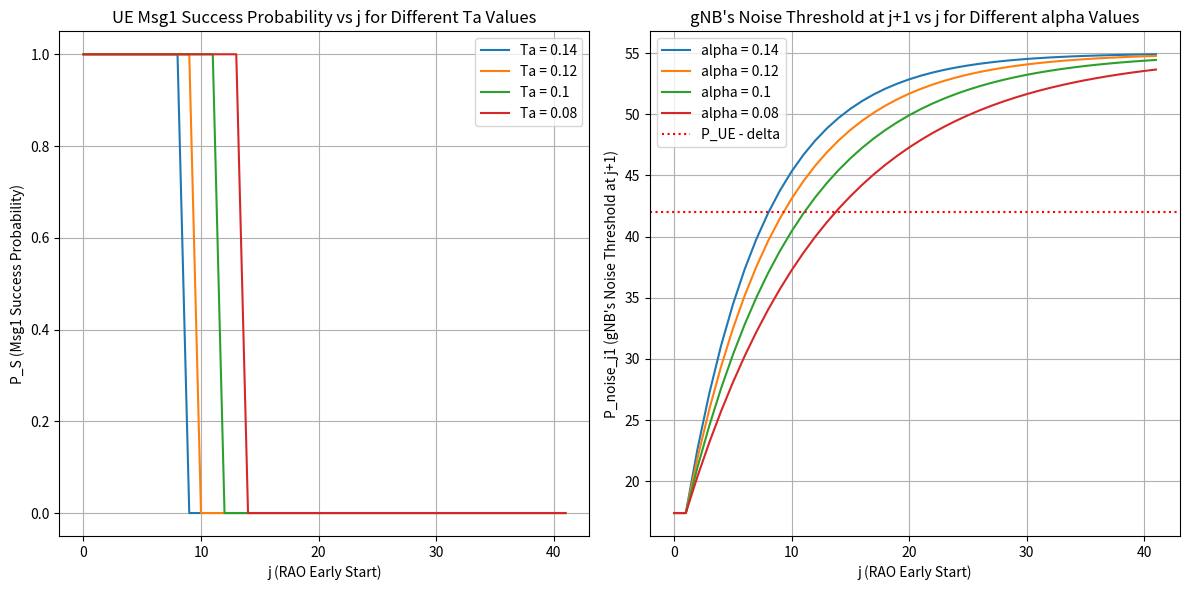

The matplotlib source for this figure:
import numpy as np
import matplotlib.pyplot as plt

def compute_p_success(P_noise, P_attacker, P_UE, alpha_values, delta, Ta, j_max):
    j_range = np.arange(0, j_max)
    results_P_S = {}
    results_P_noise_j1 = {}
    
    for alpha in alpha_values:
        P_noise_values = [P_noise]
        
        for i in range(1, j_max + 1):
            if (i - 2) % (Ta) == 0 and i > 1:
                P_next = (1 - alpha) * P_noise_values[-1] + alpha * P_attacker
            else:
                P_next = (1 - alpha) * P_noise_values[-1] + alpha * P_noise
            
            P_noise_values.append(P_next)
        
        P_S = [1 if P_UE > (P_noise_values[j] + delta) else 0 for j in range(j_max)]
        results_P_S[alpha] = P_S

        P_noise_j1 = [P_noise_values[j] for j in range(j_max)]
        results_P_noise_j1[alpha] = P_noise_j1
    
    return j_range, results_P_S, results_P_noise_j1

# Given parameters
P_noise = 17.4  # dB
P_attacker = 55  # dB
P_UE = 54  # dB
alpha_values = [0.14,0.12,0.1,0.08]
delta = 12
Ta = 1
j_max = 42

# Compute results
j_range, results_P_S, results_P_noise_j1 = compute_p_success(P_noise, P_attacker, P_UE, alpha_values, delta, Ta, j_max)

# Plot results
plt.figure(figsize=(12, 6))
plt.subplot(1, 2, 1)
for Ta, P_S in results_P_S.items():
    plt.plot(j_range, P_S, label=f'Ta = {Ta}')

plt.xlabel("j (RAO Early Start)")
plt.ylabel("P_S (Msg1 Success Probability)")
plt.title("UE Msg1 Success Probability vs j for Different Ta Values")
plt.legend()
plt.grid()

plt.subplot(1, 2, 2)
for alpha, P_noise_j1 in results_P_noise_j1.items():
    plt.plot(j_range, P_noise_j1, label=f'alpha = {alpha}')

plt.axhline(P_UE - delta, color='red', ls='dotted', label=f'P_UE - delta')
plt.xlabel("j (RAO Early Start)")
plt.ylabel("P_noise_j1 (gNB's Noise Threshold at j+1)")
plt.title("gNB's Noise Threshold at j+1 vs j for Different alpha Values")
plt.legend()
plt.grid()

plt.tight_layout()
plt.show()
